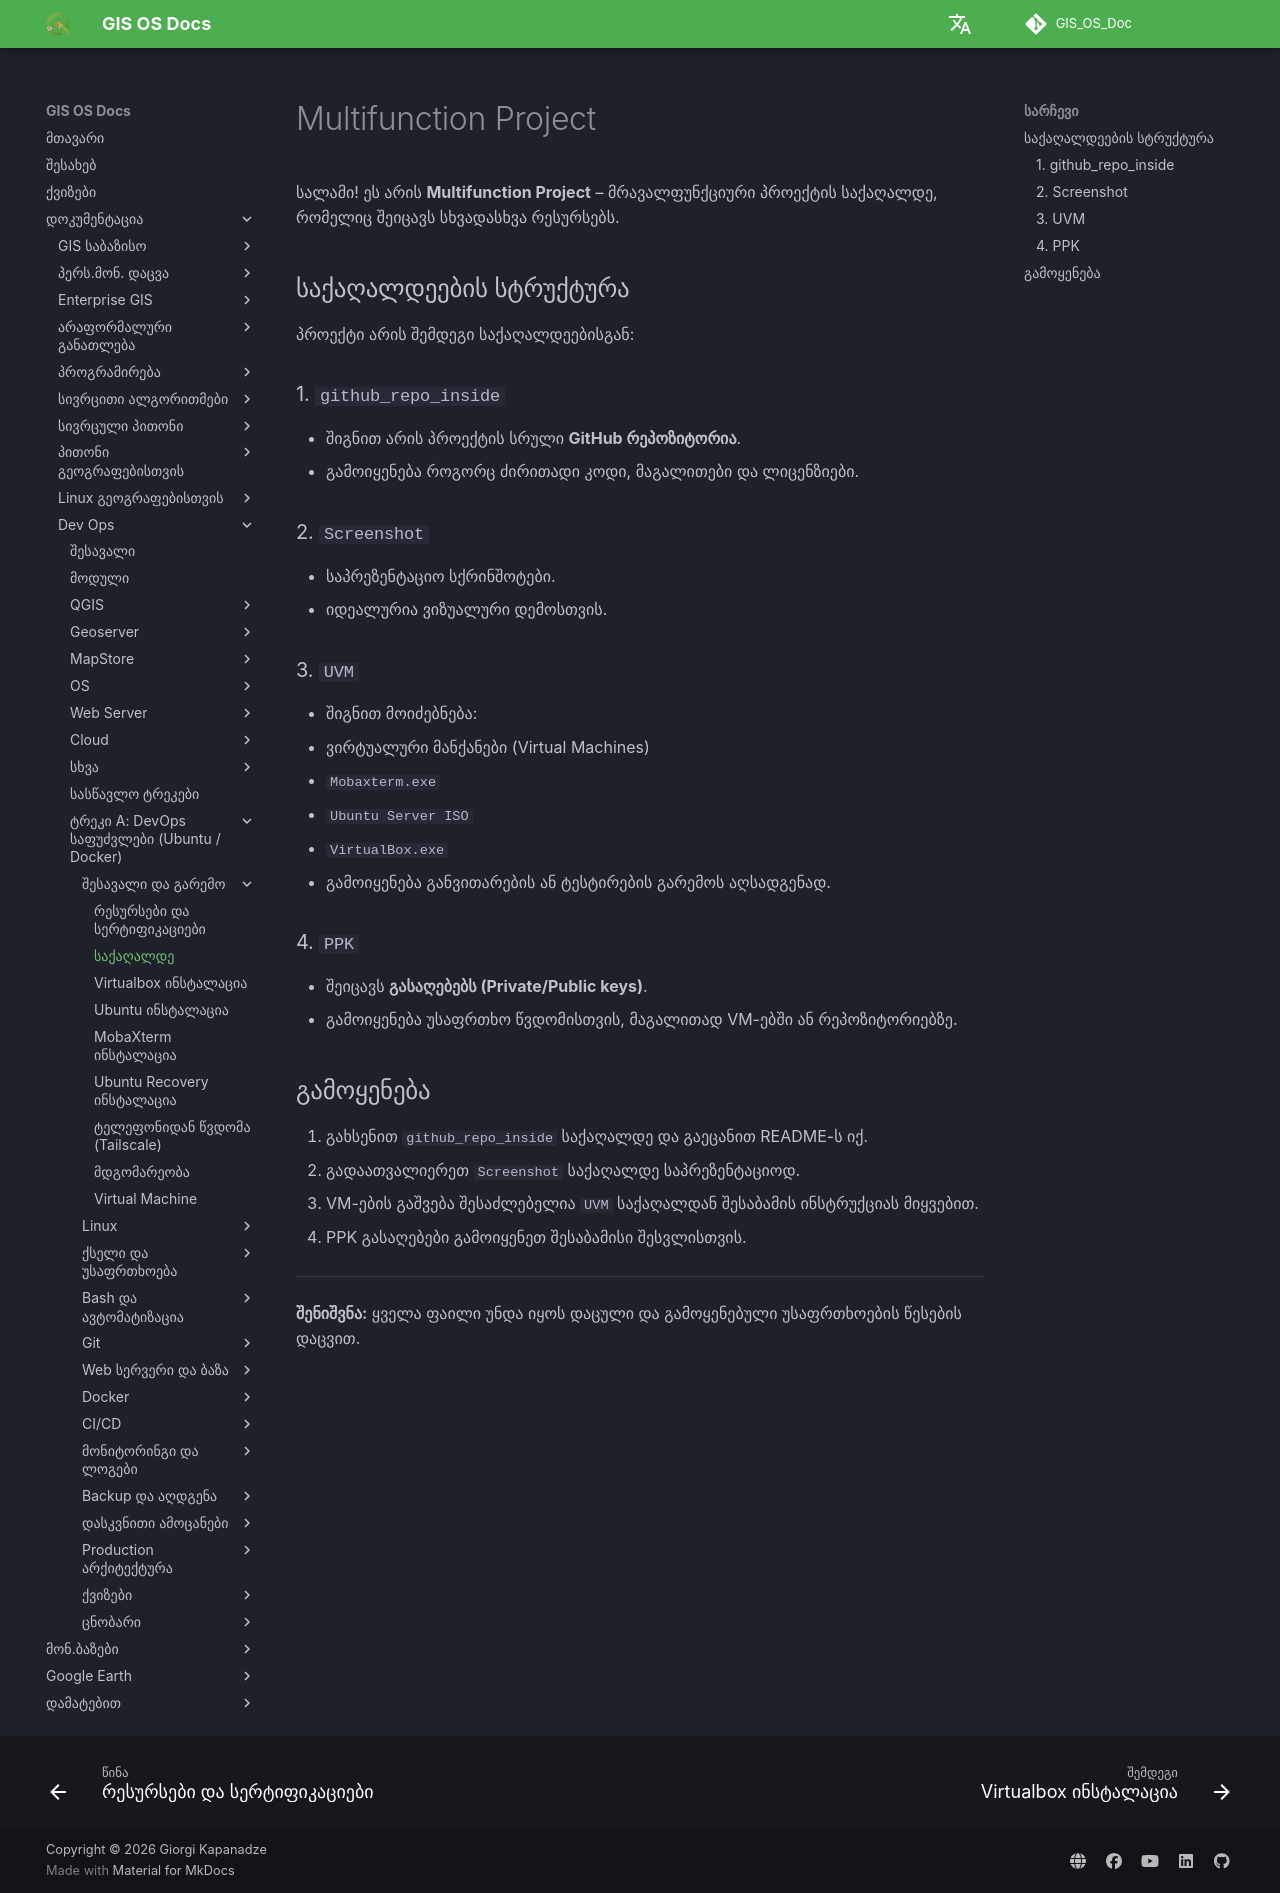

repository: GIS-Edu-Georgia/GIS_OS_Doc · page: Dev_ops/Fundamentals/setup/folder/index.html · generator: mkdocs

# Multifunction Project

სალამი! ეს არის **Multifunction Project** – მრავალფუნქციური პროექტის საქაღალდე, რომელიც შეიცავს სხვადასხვა რესურსებს.

## საქაღალდეების სტრუქტურა

პროექტი არის შემდეგი საქაღალდეებისგან:

### 1. `github_repo_inside`
- შიგნით არის პროექტის სრული **GitHub რეპოზიტორია**.
- გამოიყენება როგორც ძირითადი კოდი, მაგალითები და ლიცენზიები.

### 2. `Screenshot`
- საპრეზენტაციო სქრინშოტები.
- იდეალურია ვიზუალური დემოსთვის.

### 3. `UVM`
- შიგნით მოიძებნება:
  - ვირტუალური მანქანები (Virtual Machines)
  - `Mobaxterm.exe`
  - `Ubuntu Server ISO`
  - `VirtualBox.exe`
- გამოიყენება განვითარების ან ტესტირების გარემოს აღსადგენად.

### 4. `PPK`
- შეიცავს **გასაღებებს (Private/Public keys)**.
- გამოიყენება უსაფრთხო წვდომისთვის, მაგალითად VM-ებში ან რეპოზიტორიებზე.

## გამოყენება

1. გახსენით `github_repo_inside` საქაღალდე და გაეცანით README-ს იქ.
2. გადაათვალიერეთ `Screenshot` საქაღალდე საპრეზენტაციოდ.
3. VM-ების გაშვება შესაძლებელია `UVM` საქაღალდან შესაბამის ინსტრუქციას მიყვებით.
4. PPK გასაღებები გამოიყენეთ შესაბამისი შესვლისთვის.

---

**შენიშვნა:** ყველა ფაილი უნდა იყოს დაცული და გამოყენებული უსაფრთხოების წესების დაცვით.  
